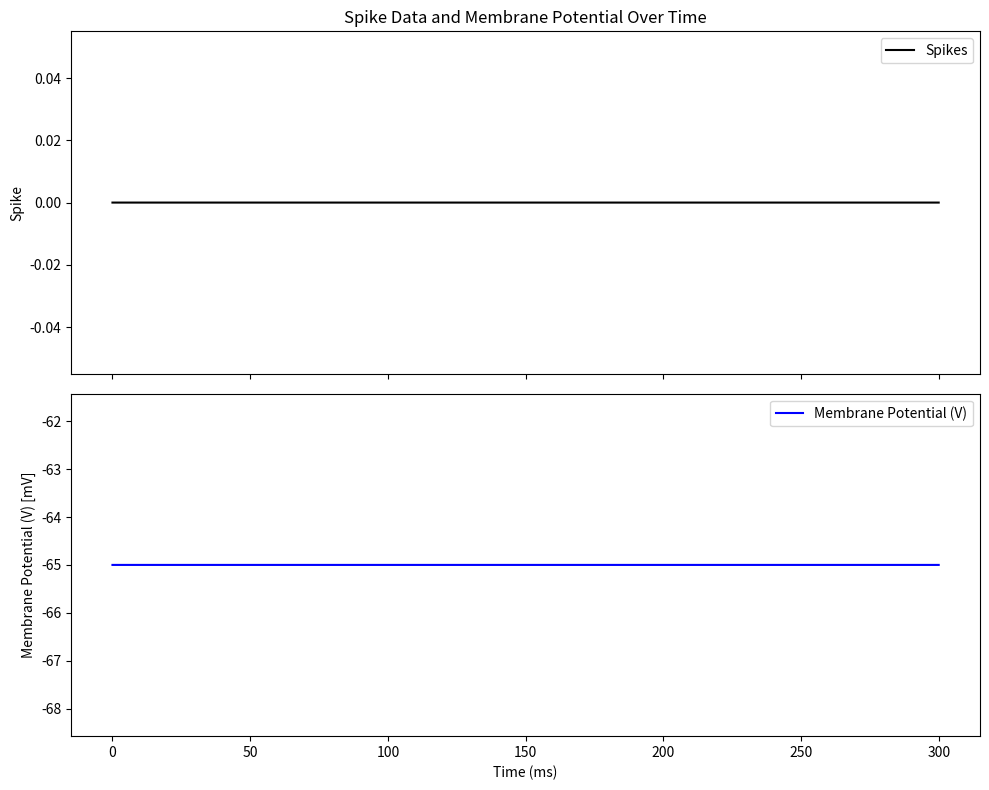

Generate this figure with matplotlib:
import numpy as np
import matplotlib.pyplot as plt

class LIF:
    def __init__(self, dt=0.01, tau_m=20, V_rest=-65.0, R=10.0, I_back=0.0, V_reset=-65.0, V_th=-50.0, V_ref=5, bef_V=0, r_timer=0):
        '''
        param dt: 刻み幅 [ms]
        param tau_m: 膜時間定数 [ms]
        param V_rest: 静止電位 [mV]
        param R: 抵抗 [MΩ]
        param I_back: バックグラウンド電流 [nA]
        param V_reset: リセット電位 [mV]
        param V_th: 閾値電位 [mV]
        param V_ref: 不応期 [ms]
        '''
        self.dt = dt
        self.tau_m = tau_m
        self.V_rest = V_rest
        self.R = R
        self.I_back = I_back
        self.V_reset = V_reset
        self.V_th = V_th
        self.V_ref = V_ref / dt  # 不応期を刻み幅で割る
        self.bef_V = V_reset  # 初期膜電位
        self.r_timer = r_timer  # 不応期タイマー
        self.state = 0

    def __call__(self, I_syn):
        '''
        ニューロンの状態を更新し、スパイクをチェックします。
        param input: 現在の入力電流 [nA]
        Returns:
            int: スパイクが発火した場合は1、そうでなければ0
        '''
        self.state = 0
        
        # 不応期の処理
        if self.r_timer <= 0:
            # 膜電位を計算
            V = self.bef_V + self.dt * ((1 / self.tau_m) * (-(self.bef_V - self.V_rest) + self.R * (I_syn + self.I_back)))

            if V >= self.V_th:
                V = self.V_reset  # スパイク発火
                self.r_timer = self.V_ref  # 不応期を設定
                self.state = 1
        else:
            V = self.V_reset  # 不応期中は膜電位をリセット
            self.r_timer -= 1  # 不応期タイマーを減少させる

        self.bef_V = V  # 膜電位を更新
        return self.state



    
    

# 使用例
if __name__ == "__main__":
    # シミュレーションパラメータ
    T = 300  # 総シミュレーション時間 (ms)
    dt = 0.01  # 時間刻み (ms)
    time = np.arange(0, T, dt)  # 時間軸

    # ランダムな入力電流を生成
    np.random.seed(42)  # 再現性のために乱数シードを設定
    input_current = np.random.normal(0.0, 0.0, len(time))  # 平均5.0nA、標準偏差2.0nAのノイズ
    print(input_current)

    # LIFニューロンのインスタンスを作成
    lif_neuron = LIF(dt=dt)

    # 各時刻における膜電位Vとスパイクの状態を保存するリスト
    V_vals = []
    spike_vals = []

    # シミュレーションループ
    for I in input_current:
        spike = lif_neuron(I)
        V_vals.append(lif_neuron.bef_V)
        spike_vals.append(spike)

    # プロットの準備
    fig, axs = plt.subplots(2, 1, figsize=(10, 8), sharex=True)

    # スパイクデータのプロット
    axs[0].plot(time, spike_vals, label="Spikes", color="black")
    axs[0].set_ylabel("Spike")
    axs[0].legend(loc="upper right")
    axs[0].set_title("Spike Data and Membrane Potential Over Time")

    # 膜電位Vのプロット
    axs[1].plot(time, V_vals, label="Membrane Potential (V)", color="blue")
    axs[1].set_xlabel("Time (ms)")
    axs[1].set_ylabel("Membrane Potential (V) [mV]")
    axs[1].legend(loc="upper right")

    plt.tight_layout()
    plt.show()
        
    